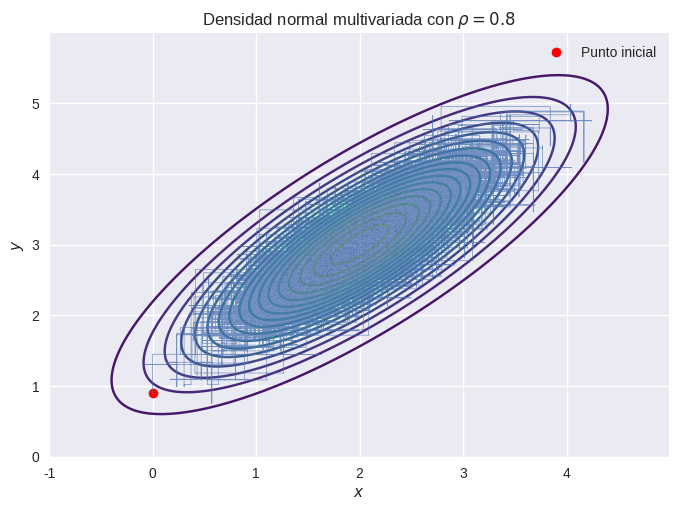

Generate this figure with matplotlib: (Note: this script raises an exception after producing the figure.)
import numpy as np
import matplotlib.pyplot as plt

# Functions
## For exercise 1
def logdensmvn(x,mu,Sigma=np.array([[1,0],[0,1]],dtype=float)):
    mu = np.asarray(mu,dtype=float)
    detSigma = Sigma[0,0]*Sigma[1,1] - Sigma[0,1]*Sigma[1,0]
    iSigma = np.array([[Sigma[1,1],-Sigma[0,1]],[-Sigma[1,0],Sigma[0,0]]]) / detSigma
    return -log(2*pi)-(1/2)*(log(detSigma) + (x-mu).T @ iSigma @ (x-mu))

def logdensnorm(x,mu,sigma):
    return (-1/2)*(log(2*pi*sigma)+(((x-mu)**2)/(sigma)))

def densmvn(x,y,rho,mux=0,muy=0,sigma1=1,sigma2=2):
    f = 1/(pi*sigma1*sigma2*np.sqrt(1-rho**2))*exp(-(((x-mux)/sigma1)**2 + 
        ((y-muy)/sigma2)**2 - 2*rho*(x-mux)*(y-muy)/(sigma1 * sigma2))
        /(2*(1-rho**2)))
    return f

def mhbivar(iterations,mu=[0,0],rho=0.8,starting_point=np.array([0,0],dtype=float)):
    '''Implementation of Metropolis-Hastings algorithm for exercise 1'''
    output = []
    mu = np.array(mu, dtype=float)
    Sigma = np.array([[1,rho],[rho,1]],dtype=float)
    sigma1 = Sigma[0,0]
    sigma2 = Sigma[1,1]
    current_point = np.array(starting_point,dtype=float)
    for t in range(iterations):
        u = np.random.random()
        if u > 0.5:
            proposal = normal.rvs(loc=mu[0]+rho*((sigma1/sigma2)*(current_point[1]-mu[1])),
                                   scale=sigma1*(1-rho**2))
            current_point[0] = proposal.copy()
        else:
            proposal = normal.rvs(loc=mu[1]+rho*((sigma2/sigma1)*(current_point[0]-mu[0])),
                               scale=sigma2*(1-rho**2))
            current_point[1] = proposal.copy()
        output.append(current_point.copy())
    output = np.array(output,dtype=float)
    return output

# def mvn_graph(x,mu,Sigma=np.array([[1,0],[0,1]],dtype=float)):

        
## For exercise 2
def logdenspost(alpha,lamda,t,n=20,c=1,b=1):
    return (n*(log(alpha) + log(lamda)) + (alpha-1)*sum(log(t)) - 
            lamda*sum(t**alpha)-alpha*c+(alpha-1)*log(lamda)
            +alpha*log(b)-b*lamda-log(gamma(alpha)))

def loggammadens(x,alpha,beta):
    return (-log(gamma(alpha)) + alpha*log(beta) + (alpha-1)*log(x) - beta*x)


def MHposter(data,iterations=1000,starting_point=[1,1],n=20,b=1,c=1,sigma=1):
    output = []
    current_point = np.array(starting_point,dtype=float)
    data = np.array(data,dtype=float)
    output.append(current_point)
    for t in range(iterations):
        alpha = current_point[0]
        lamda = current_point[1]
        u = np.random.random()
        if u < 0.25:
            proposal =  gammavar.rvs(a=alpha+n,scale=1/(b+sum(data**alpha)))
            current_point[1] = proposal.copy()
        elif u >= 0.25 and u < 0.5:
            if c -log(b) - sum(log(data)) > 0:
                proposal = gammavar.rvs(a=n+1,scale=1/(-log(b)-sum(log(data))+c))
                Vp = logdenspost(proposal,lamda,data,n)
                V  = logdenspost(alpha,lamda,data,n)
                Wp = loggammadens(proposal,n+1,-log(b)-sum(log(data))+c)
                W  = loggammadens(alpha,n+1,-log(b)-sum(log(data))+c)
                unif = np.random.random()
                if log(unif) < Vp-V+W-Wp:
                    current_point[0] = proposal.copy()
            else:
                pass
        elif u >= 0.5 and u < 0.75:
            alpha_p = expon.rvs(0)
            lamda_p = gammavar.rvs(a=alpha_p,scale=1/b)
            Vp = logdenspost(alpha_p, lamda_p, data, n)
            V  = logdenspost(alpha,   lamda,   data, n)
            Wp = loggammadens(lamda_p, alpha_p, b) + (log(c) - c*alpha_p)
            W  = loggammadens(lamda,   alpha,   b) + (log(c) - c*alpha)
            unif = np.random.random()
            if log(unif) < Vp-V+W-Wp:
                current_point = np.array([alpha_p,lamda_p],dtype=float)
        else:
            epsilon = normal.rvs(loc=0,scale=sigma)
            proposal = alpha + epsilon
            Vp = logdenspost(proposal,lamda,data,n)
            V  = logdenspost(alpha,lamda,data,n)
            unif = np.random.random()
            if log(unif) < Vp-V:
                current_point[0] = proposal.copy()
        output.append(current_point.copy())
    output = np.array(output,dtype=float)
    return output

def simweibull(alpha,lamda,size):
    x = expon.rvs(lamda,size=size)
    return (x**(1/alpha))
        
## For exercise 3

def MHpump(starting_point=np.array([1,1,1,1,1,1,1,1,1,1,1],dtype=float),
           iterations=100,alpha=1.8,gamita=0.01,delta=1):
    output = []
    t = np.array([94.32,15.72,62.88,125.76,5.24,31.44,1.05,1.05,2.1,10.48],dtype=float)
    p = np.array([5,1,5,14,3,17,1,1,4,22],dtype=float)
    current_point = np.array(starting_point,dtype=float)
    n = 10
    output.append(starting_point)
    for m in range(iterations):
        i = np.random.choice(11,1)[0]
        if i == 10:
            proposal = gammavar.rvs(a=n*alpha+gamita,scale=1/(delta+sum(current_point[:-1])))
            current_point[10] = proposal.copy()
        else:
            beta = current_point[10]
            proposal = gammavar.rvs(a=p[i]+alpha,scale=1/(beta+t[i]))
            current_point[i] = proposal.copy()
        output.append(current_point.copy())
    output = np.array(output,dtype=float)
    return output

    

# Examples and homework
if __name__ == "__main__":
    from scipy.stats import multivariate_normal as mvn
    from scipy.stats import norm as normal
    from scipy.special import gamma
    from scipy.stats import gamma as gammavar
    from scipy.stats import expon
    from scipy.stats import weibull_min 
    
    import numpy as np
    from numpy.linalg import det
    from numpy.linalg import inv
    from numpy import sum
    from numpy import log
    from numpy import pi
    from numpy import exp
    from numpy import prod

    np.random.seed(17)

    import matplotlib
    import matplotlib.pyplot as plt
    matplotlib.style.use("seaborn-v0_8")

    # Exercise 1

    Sigma1 = np.array([[1,0.8],[0.8,1]],dtype=float)
    Sigma2 = np.array([[1,0.95],[0.95,1]],dtype=float)
    mvn_sample1 = mhbivar(iterations=10000,mu=[2, 3],rho=0.8)
    mvn_sample2 = mhbivar(iterations=10000,mu=[3,-2],rho=0.95)

    delta = 0.01
    mvn1_x = np.arange(-1,5,delta)
    mvn1_y = np.arange(0,6,delta)
    X1, Y1 = np.meshgrid(mvn1_x, mvn1_y)
    Z1 = densmvn(X1,Y1,rho=0.8,mux=2,muy=3,sigma1=1,sigma2=1)
    plt.contour(X1,Y1,Z1,levels=20,cmap="viridis")
    plt.plot(mvn_sample1[0,0],mvn_sample1[0,1],'ro',label="Punto inicial")
    plt.plot(mvn_sample1[:,0],mvn_sample1[:,1],alpha=0.75,marker='.', linewidth=0.5, markersize=0.75)
    plt.title(r"Densidad normal multivariada con $\rho=0.8$")
    plt.ylabel(r"$y$")
    plt.xlabel(r"$x$")
    plt.legend()
    plt.savefig("Tarea8/traj11.png")
    plt.show()

    mvn2_x = np.arange(0,6,delta)
    mvn2_y = np.arange(-5,1,delta)
    X2, Y2 = np.meshgrid(mvn2_x, mvn2_y)
    Z2 = densmvn(X2,Y2,rho=0.95,mux=3,muy=-2,sigma1=1,sigma2=1)
    plt.contour(X2,Y2,Z2,levels=10,cmap="viridis")
    plt.plot(mvn_sample2[0,0],mvn_sample2[0,1],'ro',label="Punto inicial")
    plt.plot(mvn_sample2[:,0],mvn_sample2[:,1],alpha=0.75,marker='.', linewidth=0.5, markersize=0.75)
    plt.title(r"Densidad normal multivariada con $\rho=0.95$")
    plt.ylabel(r"$y$")
    plt.xlabel(r"$x$")
    plt.legend()
    plt.savefig("Tarea8/traj12.png")
    plt.show()

    axis = np.linspace(-5,5,500)
    label1 = r"Marginal en $x$ para $\rho=0.8$, $\mu=2$"
    label2 = r"Marginal en $y$ para $\rho=0.8$, $\mu=3$"
    label3 = r"Marginal en $x$ para $\rho=0.95$, $\mu=3$"
    label4 = r"Marginal en $y$ para $\rho=0.95$, $\mu=-2$"
    plt.hist(mvn_sample1[:,0],density=True,bins=50,label=label1,alpha=0.8)
    yaxis1 = normal.pdf(axis,loc=2,scale=np.sqrt(1-0.8**2))
    yaxis2 = normal.pdf(axis,loc=3,scale=np.sqrt(1-0.8**2))
    yaxis3 = normal.pdf(axis,loc=3,scale=np.sqrt(1-0.95**2))
    yaxis4 = normal.pdf(axis,loc=-2,scale=np.sqrt(1-0.95**2))
    plt.hist(mvn_sample1[:,1],density=True,bins=50,label=label2,alpha=0.8)
    plt.hist(mvn_sample2[:,0],density=True,bins=50,label=label3,alpha=0.8)
    plt.hist(mvn_sample2[:,1],density=True,bins=50,label=label4,alpha=0.8)
    plt.plot(axis,yaxis1)
    plt.plot(axis,yaxis2)
    plt.plot(axis,yaxis3)
    plt.plot(axis,yaxis4)
    plt.title(r"Histogramas de las marginales")
    plt.legend()
    plt.savefig("Tarea8/hist_dens.png")
    plt.show()

    # Burn-in
    logtrajex1 = []
    sigma1 = np.array([[1,  0.8], [0.8,  1]], dtype=float)
    for i in range(int(np.shape(mvn_sample1)[0])):
        x = np.array([mvn_sample1[i,0],mvn_sample1[i,1]],dtype=float)
        logpoint = logdensmvn(x,mu=[2,3],Sigma=sigma1)
        logtrajex1.append(logpoint)
    logtrajex1 = np.array(logtrajex1,dtype=float)
    plt.plot(logtrajex1)
    plt.xlabel("Iteraciones")
    plt.ylabel("logaritmo de la densidad")
    plt.title(r"Trayectoria para burn-in del ejercicio 1 con $\rho=0.8$")
    plt.savefig("burnin1.png")
    plt.show()

    logtrajex2 = []
    sigma2 = np.array([[1, 0.95], [0.95, 1]], dtype=float)
    for i in range(int(np.shape(mvn_sample2)[0])):
        x = np.array([mvn_sample2[i,0],mvn_sample2[i,1]],dtype=float)
        logpoint = logdensmvn(x,mu=[3,-2],Sigma=sigma2)
        logtrajex2.append(logpoint)
    logtrajex2 = np.array(logtrajex2,dtype=float)
    plt.plot(logtrajex2)
    plt.xlabel("Iteraciones")
    plt.ylabel("logaritmo de la densidad")
    plt.title(r"Trayectoria para burn-in del ejercicio 1 con $\rho=0.95$")
    plt.savefig("burnin2.png")
    plt.show()


    # Exercise 2
    data = weibull_min.rvs(c=1,size=20)
    fail_sims = MHposter(data,50000)
    print(np.mean(fail_sims[:,0]),np.mean(fail_sims[:,1]))
    plt.plot(fail_sims[:,0],fail_sims[:,1],alpha=0.75,marker='.',
             linewidth=0.5, markersize=0.75)
    plt.plot(fail_sims[0,0],fail_sims[0,1],'ro',label="Punto inicial")
    plt.legend()
    plt.title("Simulación de la cadena MCMC para los tiempos de falla")
    plt.savefig("Tarea8/traj2.png")
    plt.show()

    plt.hist(fail_sims[:,0],density=True,bins=50,alpha=0.75)
    plt.title(r"Histograma para $\alpha$")
    plt.savefig("Tarea8/hist21.png")
    plt.show()

    plt.hist(fail_sims[:,1],density=True,bins=50,alpha=0.75,color="teal")
    plt.title(r"Histograma para $\lambda$")
    plt.savefig("Tarea8/hist22.png")
    plt.show()

    # Burn-in
    logtrajex3 = []
    for i in range(int(np.shape(fail_sims)[0])):
        logpoint = logdenspost(alpha=fail_sims[i,0],lamda=fail_sims[i,1],t=data)
        logtrajex3.append(logpoint)
    logtrajex3 = np.array(logtrajex3,dtype=float)
    plt.plot(logtrajex3)
    plt.xlabel("Iteraciones")
    plt.ylabel("logaritmo de la densidad")
    plt.title("Trayectoria para burn-in del ejercicio 2")
    plt.savefig("burnin3.png")
    plt.show()


    # Exercise 3
    
    pump_sims = MHpump(iterations=50000)
    params = ["\lambda_1","\lambda_2","\lambda_3","\lambda_4","\lambda_5","\lambda_6",
              "\lambda_7","\lambda_8","\lambda_9","\lambda_{10}",r"\beta"]
    for i in range(11):
        plt.hist(pump_sims[:,i],density=True,bins=50,alpha=0.75)
        plt.title(f"Histograma de ${params[i]}$")
        plt.savefig(f"Tarea8/hist{i}.png")
        plt.show()